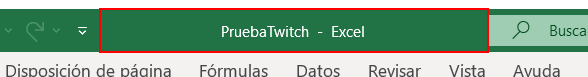
Task: Proyecto Final de REFramework Distpatcher con UIPath involucrando todos los conocimientos dados en el Curso de EOI.
Workflow: AbrirCerrarExcel

Step 1 [else]: Cerrar aplicación 'Barra de' on the element in window 'PruebaTwitch - Excel' (excel.exe)
